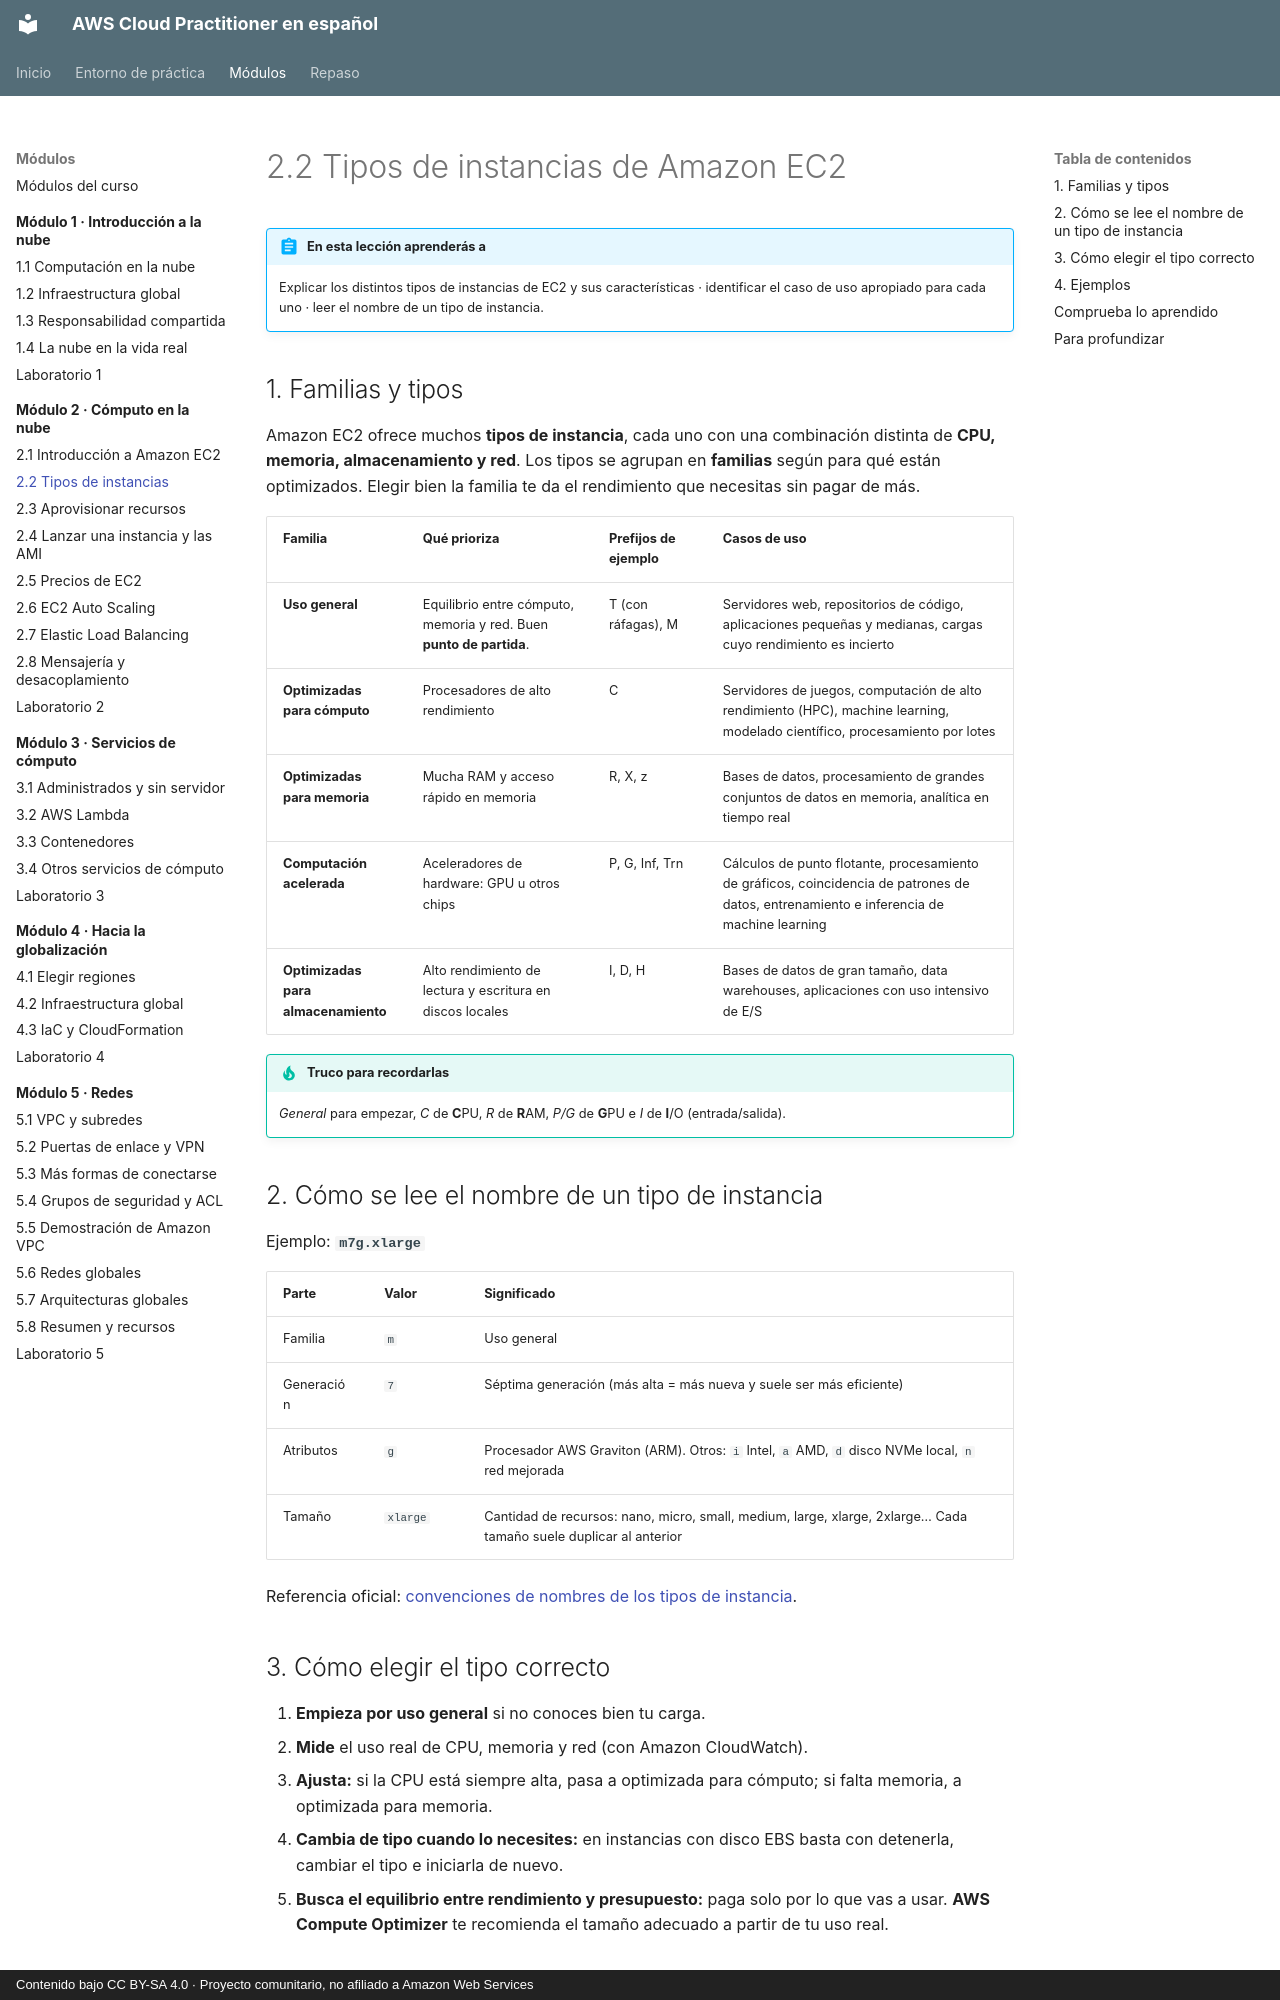

repository: CesarLoor/aws-cloud-practitioner-es · page: modulo-02/2-2-tipos-instancias/index.html · generator: mkdocs · copyright: Contenido bajo CC BY-SA 4.0 · Proyecto comunitario, no afiliado a Amazon Web Services

# 2.2 Tipos de instancias de Amazon EC2

!!! abstract "En esta lección aprenderás a"
    Explicar los distintos tipos de instancias de EC2 y sus características · identificar el caso de uso apropiado para cada uno · leer el nombre de un tipo de instancia.

## 1. Familias y tipos

Amazon EC2 ofrece muchos **tipos de instancia**, cada uno con una combinación distinta de **CPU, memoria, almacenamiento y red**. Los tipos se agrupan en **familias** según para qué están optimizados. Elegir bien la familia te da el rendimiento que necesitas sin pagar de más.

| Familia | Qué prioriza | Prefijos de ejemplo | Casos de uso |
| --- | --- | --- | --- |
| **Uso general** | Equilibrio entre cómputo, memoria y red. Buen **punto de partida**. | T (con ráfagas), M | Servidores web, repositorios de código, aplicaciones pequeñas y medianas, cargas cuyo rendimiento es incierto |
| **Optimizadas para cómputo** | Procesadores de alto rendimiento | C | Servidores de juegos, computación de alto rendimiento (HPC), machine learning, modelado científico, procesamiento por lotes |
| **Optimizadas para memoria** | Mucha RAM y acceso rápido en memoria | R, X, z | Bases de datos, procesamiento de grandes conjuntos de datos en memoria, analítica en tiempo real |
| **Computación acelerada** | Aceleradores de hardware: GPU u otros chips | P, G, Inf, Trn | Cálculos de punto flotante, procesamiento de gráficos, coincidencia de patrones de datos, entrenamiento e inferencia de machine learning |
| **Optimizadas para almacenamiento** | Alto rendimiento de lectura y escritura en discos locales | I, D, H | Bases de datos de gran tamaño, data warehouses, aplicaciones con uso intensivo de E/S |

!!! tip "Truco para recordarlas"
    *General* para empezar, *C* de **C**PU, *R* de **R**AM, *P/G* de **G**PU e *I* de **I**/O (entrada/salida).

## 2. Cómo se lee el nombre de un tipo de instancia

Ejemplo: **`m7g.xlarge`**

| Parte | Valor | Significado |
| --- | --- | --- |
| Familia | `m` | Uso general |
| Generación | `7` | Séptima generación (más alta = más nueva y suele ser más eficiente) |
| Atributos | `g` | Procesador AWS Graviton (ARM). Otros: `i` Intel, `a` AMD, `d` disco NVMe local, `n` red mejorada |
| Tamaño | `xlarge` | Cantidad de recursos: nano, micro, small, medium, large, xlarge, 2xlarge… Cada tamaño suele duplicar al anterior |

Referencia oficial: [convenciones de nombres de los tipos de instancia](https://docs.aws.amazon.com/ec2/latest/instancetypes/instance-type-names.html).
